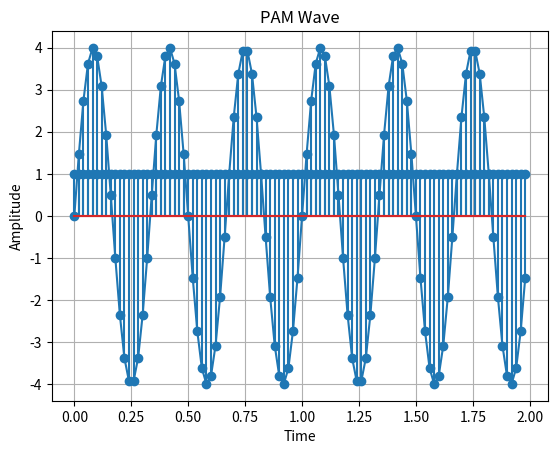

The matplotlib source for this figure:
# -*- coding: utf-8 -*-
"""
Created on Fri Oct  8 11:40:20 2021

[redacted]
"""

import matplotlib.pylab as plt
import numpy as num

a = 4
f = 3

t = num.arange(0,2,0.02) # for a total of 16 samples
# %generation of an impulse signal
x1=[]
for i in range(len(t)):
    x1.append(1)
x2 = a*num.sin(2*num.pi*f*t)# %generation of sine wave
y = x1*x2; #modulation step
    
#for impulse signal plot
plt.stem(t,x1);
plt.title('Impulse Signal');
plt.xlabel('Time');
plt.ylabel('Amplitude ');
plt.grid(True)
plt.show()

#for sine wave plot
plt.plot(t,x2); 
plt.title('Sine Wave');
plt.xlabel('Time ');
plt.ylabel('Amplitude ');
plt.grid(True)
plt.show()

#for PAM wave plot
plt.stem(t,y);
plt.title('PAM Wave');
plt.xlabel('Time');
plt.ylabel('Amplitude');
plt.grid(True)
plt.show()